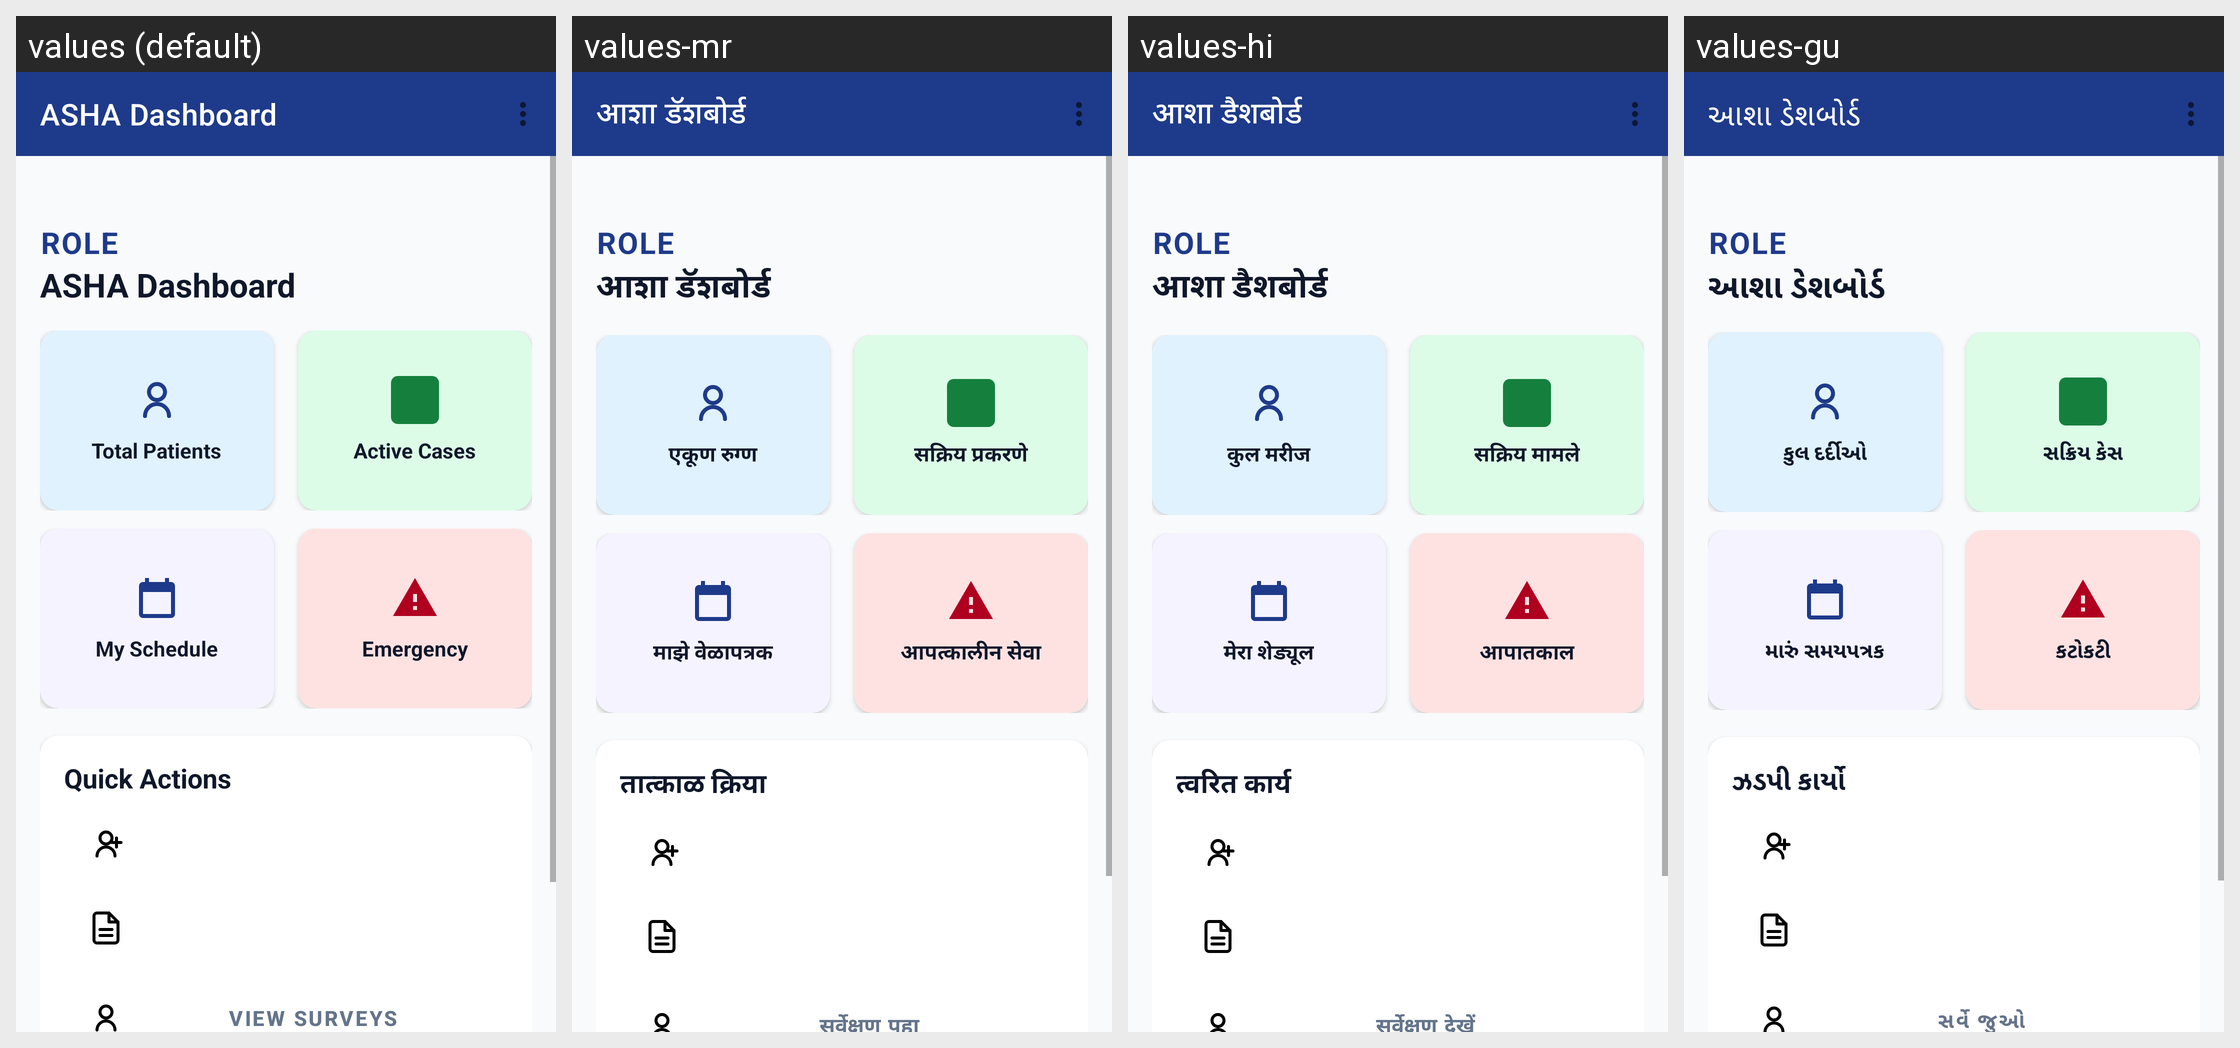

Translations of the strings shown on this Android screen, per locale in the grid:
Android screen res/layout/activity_asha_dashboard.xml rendered under 4 locales, left to right: values (default), values-mr, values-hi, values-gu. Device: Nexus 5 (rendered at 1080×1920; each locale shown at half size, 540×960, under a caption strip naming it); theme Theme.RoleBasedTelemedicinePatient.
Strings drawn on this screen, with the default value and each locale's value (text and hints the layout hard-codes, and strings that could not be matched under every locale, appear in the picture but are not listed):

asha_dashboard_title
  values: ASHA Dashboard
  values-mr: आशा डॅशबोर्ड
  values-hi: आशा डैशबोर्ड
  values-gu: આશા ડેશબોર્ડ

asha_total_patients
  values: Total Patients
  values-mr: एकूण रुग्ण
  values-hi: कुल मरीज
  values-gu: કુલ દર્દીઓ

asha_active_cases
  values: Active Cases
  values-mr: सक्रिय प्रकरणे
  values-hi: सक्रिय मामले
  values-gu: સક્રિય કેસ

asha_my_schedule
  values: My Schedule
  values-mr: माझे वेळापत्रक
  values-hi: मेरा शेड्यूल
  values-gu: મારું સમયપત્રક

asha_emergency
  values: Emergency
  values-mr: आपत्कालीन सेवा
  values-hi: आपातकाल
  values-gu: કટોકટી

asha_quick_actions
  values: Quick Actions
  values-mr: तात्काळ क्रिया
  values-hi: त्वरित कार्य
  values-gu: ઝડપી કાર્યો

asha_view_surveys
  values: View Surveys
  values-mr: सर्वेक्षण पहा
  values-hi: सर्वेक्षण देखें
  values-gu: સર્વે જુઓ
